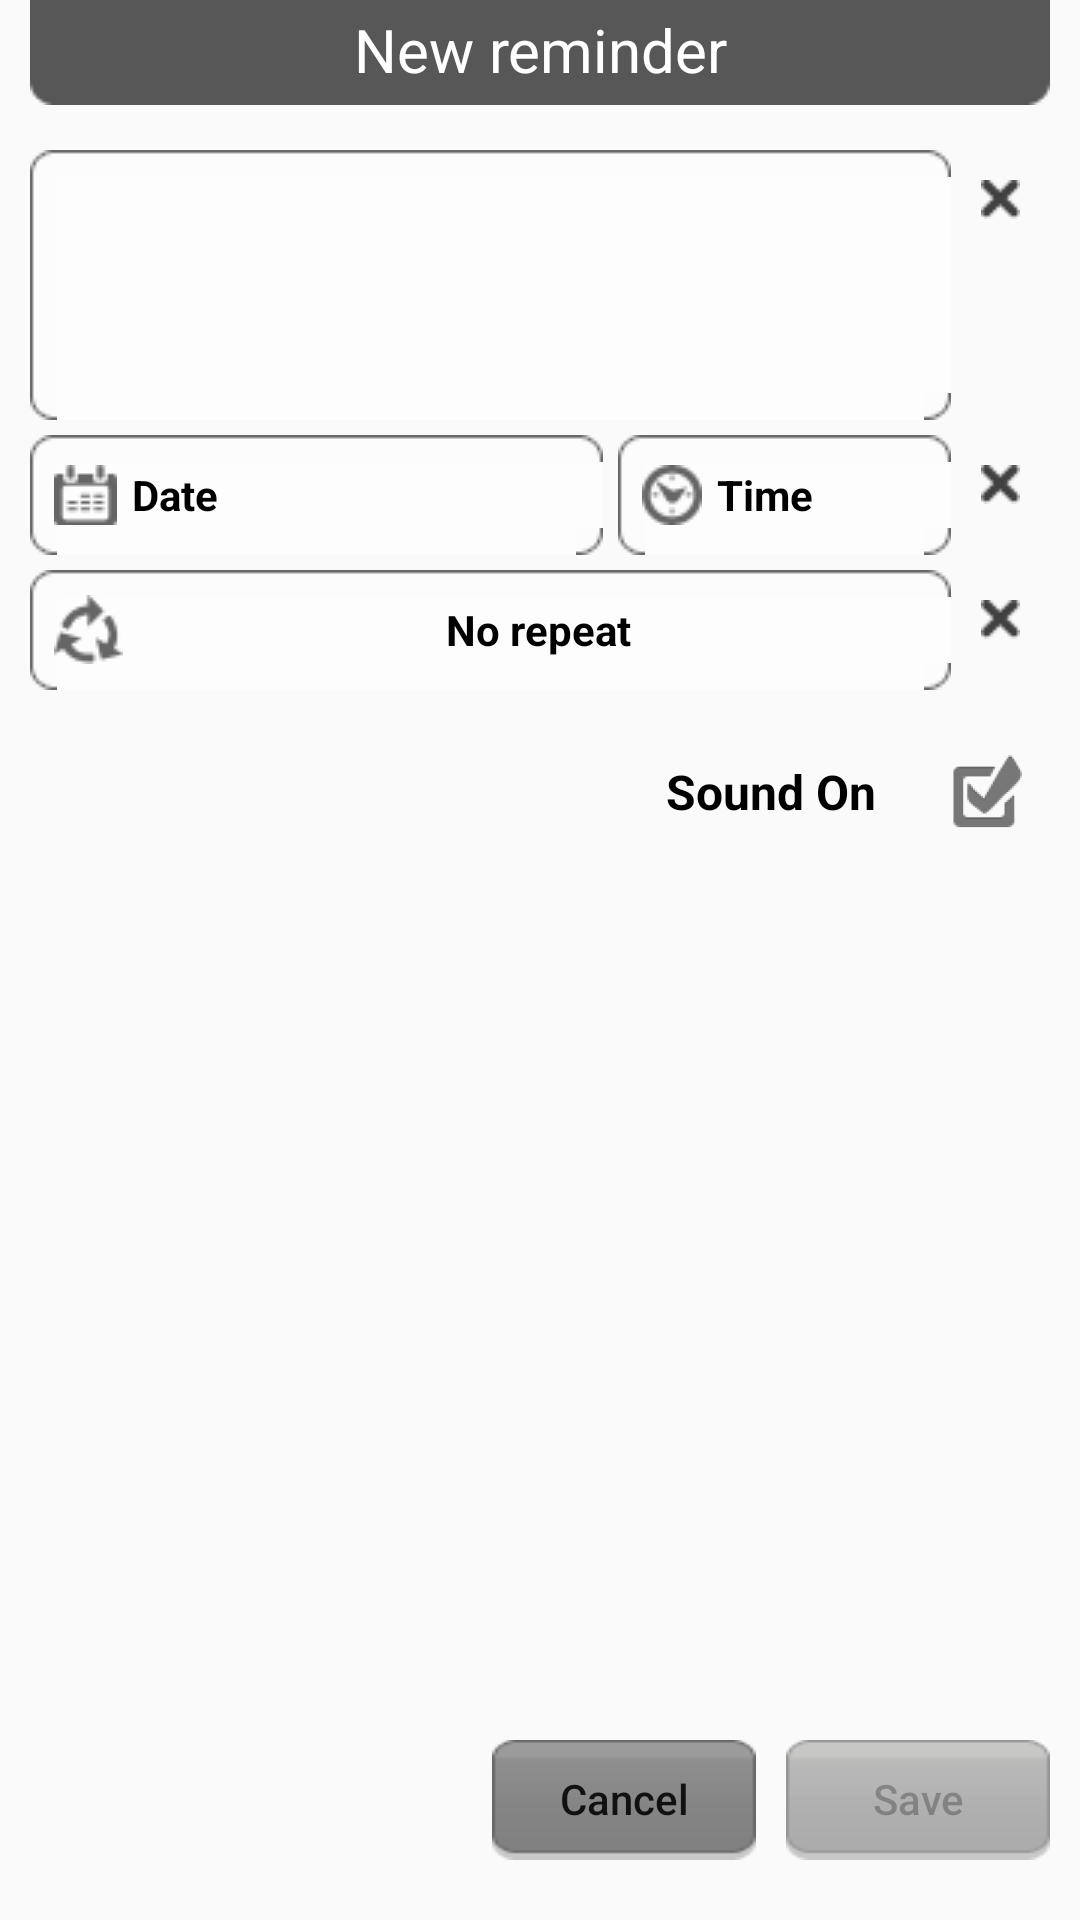

Here is an Android app screen rendered from its layout file. Give the layout XML and the strings, colors and styles it references.
<!-- AndroidManifest.xml: application theme AppTheme -->
<!-- res/layout/activity_reminder_add.xml -->
<?xml version="1.0" encoding="utf-8"?>
<android.support.constraint.ConstraintLayout xmlns:android="http://schemas.android.com/apk/res/android"
    xmlns:tools="http://schemas.android.com/tools"
    android:layout_width="match_parent"
    android:layout_height="match_parent"
    android:background="@drawable/repeat_fon"
    tools:context="com.example.djden.reminder.ReminderAddActivity">

    <LinearLayout
        android:layout_width="match_parent"
        android:layout_height="match_parent"
        android:orientation="vertical">

        <TextView
            android:layout_width="match_parent"
            android:layout_height="35dp"
            android:layout_marginBottom="5dp"
            android:layout_marginEnd="10dp"
            android:layout_marginStart="10dp"
            android:background="@drawable/header"
            android:padding="3dp"
            android:text="@string/title_new_reminder"
            android:textAlignment="center"
            android:textColor="@android:color/white"
            android:textSize="20dp" />

        <LinearLayout
            android:layout_width="match_parent"
            android:layout_height="match_parent"
            android:orientation="vertical"
            android:padding="10dp">


            <LinearLayout
                android:id="@+id/reminder_add_liner_layout_edit_text"
                android:layout_width="fill_parent"
                android:layout_height="90dp"
                android:orientation="horizontal">

                <EditText
                    android:id="@+id/reminder_add_msg"
                    android:layout_width="fill_parent"
                    android:layout_height="fill_parent"
                    android:layout_weight="1.0"
                    android:background="@drawable/editbox_selector"
                    android:enabled="false"
                    android:gravity="top"
                    android:imeOptions="actionDone"
                    android:inputType="textMultiLine"
                    android:textCursorDrawable="@drawable/cursor_black" />

                <ImageButton
                    android:id="@+id/reminder_add_button_delete_msg_text"
                    android:layout_width="wrap_content"
                    android:layout_height="wrap_content"
                    android:background="@null"
                    android:onClick="onClickClearMsg"
                    android:padding="10dp"
                    android:src="@drawable/del_button_selector" />
            </LinearLayout>

            <LinearLayout
                android:id="@+id/reminder_add_liner_layout_datetime"
                android:layout_width="fill_parent"
                android:layout_height="wrap_content"
                android:layout_marginTop="5dp"
                android:orientation="horizontal">

                <TextView
                    android:id="@+id/reminder_add_date"
                    style="@style/EditButton"
                    android:layout_width="fill_parent"
                    android:layout_height="40dp"
                    android:layout_gravity="center_vertical"
                    android:layout_weight="0.4"
                    android:drawableStart="@drawable/icon_calendar"
                    android:onClick="showDatePickerDialog"
                    android:text="@string/date" />

                <TextView
                    android:id="@+id/reminder_add_time"
                    style="@style/EditButton"
                    android:layout_width="fill_parent"
                    android:layout_height="40dp"
                    android:layout_gravity="center_vertical"
                    android:layout_marginStart="5.0dip"
                    android:layout_weight="0.6"
                    android:drawableStart="@drawable/icon_clock"
                    android:onClick="showTimePickerDialog"
                    android:text="@string/time" />

                <ImageButton
                    android:layout_width="wrap_content"
                    android:layout_height="wrap_content"
                    android:background="@null"
                    android:onClick="onClickClearDateTime"
                    android:padding="10.0dip"
                    android:src="@drawable/del_button_selector" />
            </LinearLayout>

            <LinearLayout
                android:layout_width="fill_parent"
                android:layout_height="wrap_content"
                android:layout_marginTop="5dp"
                android:orientation="horizontal">

                <TextView
                    android:id="@+id/reminder_add_repeat"
                    android:layout_width="0dp"
                    android:layout_height="0dp"
                    android:text="NONE"
                    android:visibility="gone" />

                <TextView
                    android:id="@+id/reminder_add_repeat_txt"
                    style="@style/EditButton"
                    android:layout_width="fill_parent"
                    android:layout_height="40dp"
                    android:layout_gravity="center_vertical"
                    android:layout_weight="0.4"
                    android:drawableStart="@drawable/icon_period"
                    android:onClick="onClickSelectRepeat"
                    android:text="@string/repeat_none"
                    android:textAlignment="center" />

                <ImageButton
                    android:layout_width="wrap_content"
                    android:layout_height="wrap_content"
                    android:background="@null"
                    android:onClick="onClickClearRepeat"
                    android:padding="10.0dip"
                    android:src="@drawable/del_button_selector" />
            </LinearLayout>

            <LinearLayout
                android:layout_width="wrap_content"
                android:layout_height="wrap_content"
                android:layout_gravity="end"
                android:layout_marginTop="10dp"
                android:orientation="horizontal">

                <TextView
                    android:id="@+id/reminder_add_is_sound_txt"
                    android:layout_width="wrap_content"
                    android:layout_height="wrap_content"
                    android:layout_gravity="center"
                    android:layout_marginEnd="10dp"
                    android:text="@string/sound_on"
                    android:textColor="@drawable/editbutton_text_color"
                    android:textSize="16.0sp"
                    android:textStyle="bold" />

                <CheckBox
                    android:id="@+id/reminder_add_is_sound_check"
                    android:layout_width="wrap_content"
                    android:layout_height="wrap_content"
                    android:layout_margin="0dp"
                    android:button="@mipmap/checkbox_on"
                    android:checked="true"
                    android:onClick="onClickCheckIsSound"
                    android:padding="0dp"
                    android:scaleX="0.7"
                    android:scaleY="0.7" />

            </LinearLayout>


            <LinearLayout
                android:layout_width="wrap_content"
                android:layout_height="match_parent"
                android:layout_gravity="end"
                android:layout_marginBottom="10dp"
                android:orientation="horizontal">

                <Button
                    android:id="@+id/reminder_add_cancel"
                    android:layout_width="wrap_content"
                    android:layout_height="40dp"
                    android:layout_gravity="bottom"
                    android:background="@drawable/button_selector"
                    android:onClick="onClickCancel"
                    android:text="@string/cancel"
                    android:textAllCaps="false" />

                <Button
                    android:id="@+id/reminder_add_save"
                    android:layout_width="wrap_content"
                    android:layout_height="40dp"
                    android:layout_gravity="bottom"
                    android:layout_marginStart="10dp"
                    android:background="@drawable/button_selector"
                    android:enabled="false"
                    android:onClick="onClickSave"
                    android:text="@string/save"
                    android:textAllCaps="false" />
            </LinearLayout>

        </LinearLayout>

    </LinearLayout>
</android.support.constraint.ConstraintLayout>
<!-- resources referenced by this layout -->
<resources>
  <!-- drawable button_selector (drawable) -->
  <?xml version="1.0" encoding="utf-8"?>
  <selector xmlns:android="http://schemas.android.com/apk/res/android">
      <item android:drawable="@drawable/button_01_dis" android:state_enabled="false" />
      <item android:drawable="@drawable/button_01_passive" android:state_pressed="false" />
      <item android:drawable="@drawable/button_01_active" android:state_pressed="true" />
  </selector>
  <!-- drawable cursor_black (drawable) -->
  <shape xmlns:android="http://schemas.android.com/apk/res/android" android:shape="rectangle" >
      <size android:width="1dp" />
      <solid android:color="#000000"/>
  </shape>
  <!-- drawable del_button_selector (drawable) -->
  <?xml version="1.0" encoding="utf-8"?>
  <selector xmlns:android="http://schemas.android.com/apk/res/android">
      <item android:drawable="@drawable/icon_del" android:state_pressed="true" />
      <item android:drawable="@drawable/icon_del" />
  </selector>
  <!-- drawable editbox_selector (drawable) -->
  <?xml version="1.0" encoding="utf-8"?>
  <selector xmlns:android="http://schemas.android.com/apk/res/android">
      <item android:drawable="@drawable/textarea_dis" android:state_enabled="false" />
      <item android:drawable="@drawable/textarea_dis" android:state_focused="false" />
      <item android:drawable="@drawable/textarea_active" android:state_focused="true" />
  </selector>
  <!-- drawable editbutton_text_color (drawable) -->
  <?xml version="1.0" encoding="utf-8"?>
  <selector
    xmlns:android="http://schemas.android.com/apk/res/android">
      <item android:state_enabled="true" android:color="@android:color/black" />
      <item android:state_enabled="false" android:color="#ffcacaca" />
  </selector>
  <!-- drawable icon_calendar: png bitmap (drawable, 421 bytes) -->
  <!-- drawable icon_clock: png bitmap (drawable, 596 bytes) -->
  <!-- drawable icon_period: png bitmap (drawable, 622 bytes) -->
  <!-- mipmap checkbox_on: png bitmap (mipmap-hdpi, 2717 bytes) -->
  <string name="cancel">Cancel</string>
  <string name="date">Date</string>
  <string name="repeat_none">No repeat</string>
  <string name="save">Save</string>
  <string name="sound_on">Sound On</string>
  <string name="time">Time</string>
  <string name="title_new_reminder">New reminder</string>
  <style name="EditButton" parent="@android:style/Widget.Button">
          <item name="android:textSize">14.0sp</item>
          <item name="android:textStyle">bold</item>
          <item name="android:textColor">@drawable/editbutton_text_color</item>
          <item name="android:gravity">center|left</item>
          <item name="android:background">@drawable/editbox_selector</item>
          <item name="android:paddingLeft">8.0dip</item>
          <item name="android:paddingTop">0.0dip</item>
          <item name="android:paddingRight">4.0dip</item>
          <item name="android:paddingBottom">0.0dip</item>
          <item name="android:drawablePadding">5.0sp</item>
      </style>
  <style name="AppTheme" parent="Theme.AppCompat.Light.DarkActionBar">
          
          <item name="colorPrimary">@color/colorPrimary</item>
          <item name="colorPrimaryDark">@android:color/black</item>
          <item name="colorAccent">@color/colorAccent</item>
          <item name="windowActionBar">false</item>
          <item name="windowNoTitle">true</item>
      </style>
  <!-- drawable icon_del: png bitmap (drawable, 322 bytes) -->
  <color name="colorPrimary">#3F51B5</color>
  <color name="colorAccent">#FF4081</color>
</resources>
